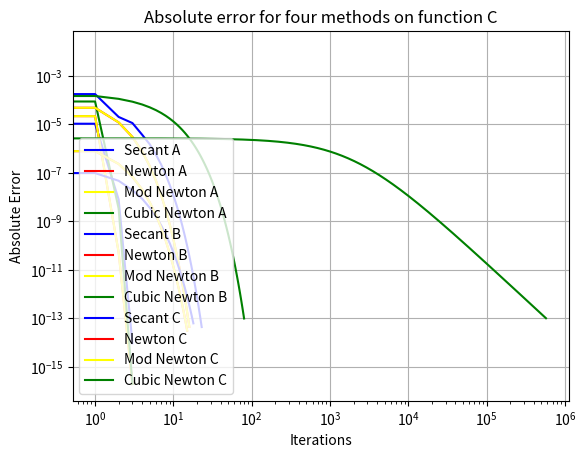

This figure's Python source:
# Lab 2
# Numerical Methods
# [redacted]
# Due Date: October 1, 2025

# Imports
import math
import numpy as np
from scipy import special
import matplotlib.pyplot as plt

# Define given functions 
def fa (x):
    return ((x + math.cos(x)) * (math.exp(-x ** 2))) + (x * math.cos(x))

def fb (x):
    return fa(x) ** 2

def fc (x):
    return fa(x) ** 3

# Define error function to determine how close a solution is
def abs_error(sol, funct_type):
    if (funct_type == 'a'):
        return  abs(fa(sol) - 0)
    elif (funct_type == 'b'):
        return  abs(fb(sol) - 0)
    elif (funct_type == 'c'):
        return  abs(fc(sol) - 0)
    else:
        return "ERROR: incorrect function type"

# Define error threshold
acceptable_error = 1e-13
best_index = 0
# Function to find order of convergence from data:
def estimate_order(error_arr):
    length = len(error_arr)
    if (length >= 3) :
        err2 = error_arr[length - 1]
        err1 = error_arr[length - 2]
        err0 = error_arr[length - 3]
    alpha = math.log(err2/err1) / math.log(err1/err0)
    return alpha
        


# Define initial value (plotted on desmos)
x0 = 1.63
x1 = 1.64
sol = x0

''' Secant Method '''
# Define secant functions
def secant_a (pn, p0):
    if(fa(pn) - fa(p0) != 0):
        return pn - ((fa(pn) * (pn - p0)) / (fa(pn) - fa(p0)))
    else:
        return 0
def secant_b (pn, p0):
    if(fb(pn) - fb(p0) != 0):
        return pn - ((fb(pn) * (pn - p0)) / (fb(pn) - fb(p0)))
    else:
        return 0
def secant_c (pn, p0):
    if(fc(pn) - fc(p0) != 0):
        return pn - ((fc(pn) * (pn - p0)) / (fc(pn) - fc(p0)))
    else:
        return 0

# Run secant a
print("Starting Secant Method A...")
i_a = 0
x0a = 1.63
x1a = 1.64
sol_a = x0a

sec_err_a = [abs_error(sol_a, 'a')]

while(abs_error(sol_a, 'a') > acceptable_error):

    # Alternate between replacing x0 and x1 with the new value, therefore alternating which parameter comes first
    if(i_a % 2 == 0):
        x0a = secant_a(x1a, x0a)
        sol_a = x0a
        # x0 is now p_n, x1 is p_(n-1)
    else:
        x1a = secant_a(x0a, x1a)
        sol_a = x1a
        # x1 is now p_n, x0 is now p_(n-1), the other branch runs next

    # Increment, so we know how many it takes at the end.
    i_a = i_a + 1

    error_a = abs_error(sol_a, 'a')
    sec_err_a.append(error_a)
print(f"Solution: {sol_a}")
print(f"Iterations: {i_a}")
print(f"Absolute Error: {error_a}")
print(f"Estimated order: {estimate_order(sec_err_a)}")

# Run secant b
print("Starting Secant Method B")
i_b = 0
x0b = 1.63
x1b = 1.64
sol_b = x0b
sec_err_b = [abs_error(sol_b, 'b')]

while(abs_error(sol_b, 'b') > acceptable_error):

    # Alternate between replacing x0 and x1 with the new value, therefore alternating which parameter comes first
    if(i_b % 2 == 0):
        x0b = secant_b(x1b, x0b)
        sol_b = x0b
        # x0 is now p_n, x1 is p_(n-1)
    else:
        x1b = secant_b(x0b, x1b)
        sol_b = x1b
        # x1 is now p_n, x0 is now p_(n-1), the other branch runs next

    # Increment, so we know how many it takes at the end.
    i_b = i_b + 1
    error_b = abs_error(sol_b, 'b')
    sec_err_b.append(error_b)
print(f"Solution: {sol_b}")
print(f"Iterations: {i_b}")
print(f"Absolute Error: {error_b}")
print(f"Estimated order: {estimate_order(sec_err_b)}")

# Run secant c
print("Starting Secant Method C")
i_c = 0
x0c = 1.63
x1c = 1.64
sol_c = x0c
sec_err_c = [abs_error(sol_c, 'c')]
while(abs_error(sol_c, 'c') > acceptable_error):
    # Alternate between replacing x0 and x1 with the new value, therefore alternating which parameter comes first
    if(i_c % 2 == 0):
        x0c = secant_c(x1c, x0c)
        sol_c = x0c
        # x0 is now p_n, x1 is p_(n-1)
    else:
        x1c = secant_c(x0c, x1c)
        sol_c = x1c
        # x1 is now p_n, x0 is now p_(n-1), the other branch runs next

    # Increment, so we know how many it takes at the end.
    i_c = i_c + 1
    error_c = abs_error(sol_c, 'c')
    sec_err_c.append(error_c)
print(f"Solution: {sol_c}")
print(f"Iterations: {i_c}")
print(f"Absolute Error: {error_c}")
print(f"Estimated order: {estimate_order(sec_err_c)}")

''' Newton's Method '''

# Since we require f'(p) now:
def fa_prime (x):
    return (math.exp(-x**2) * (1 - math.sin(x))) - (2 * math.exp(-x**2) * x * (x + math.cos(x))) + math.cos(x) - (x * math.sin(x))

def fb_prime (x):
    part_1 = ((x + math.cos(x)) * math.exp(-x**2)) + (x * math.cos(x))
    part_2 = ((math.exp(-x**2) * (1 - math.sin(x))) - (2 * math.exp(-x**2) * x * (x + math.cos(x)))+ math.cos(x) - x * math.sin(x))
    return 2 * (part_1 * part_2)

def fc_prime (x):
    part_1 = ((x + math.cos(x)) * math.exp(-x**2)) + (x * math.cos(x))
    part_2 = ((math.exp(-x**2) * (1 - math.sin(x))) - (2 * math.exp(-x**2) * x * (x + math.cos(x)))+ math.cos(x) - x * math.sin(x))
    return 3 * ((part_1** 2) * part_2)

def newt_a (x):
    return x - (fa(x) / fa_prime(x))
def newt_b (x):
    return x - (fb(x) / fb_prime(x))
def newt_c (x):
    return x - (fc(x) / fc_prime(x))

# Run Newton A
print("***Newton Method A***")
i_a = 0
pn= 1.63
newt_err_a = [abs_error(pn, 'a')]
while(abs_error(pn, 'a') > acceptable_error):
    pn = newt_a(pn)
    i_a = i_a + 1
    error_a = abs_error(pn, 'a')
    newt_err_a.append(error_a)
print(f"Solution: {pn}")
print(f"Iterations: {i_a}")
print(f"Absolute Error: {error_a}")
print(f"Estimated order: {estimate_order(newt_err_a)}")
# Run Newton B
print("***Newton Method B***")
i_b = 0
pn= 1.63
newt_err_b = [abs_error(pn, 'b')]
while(abs_error(pn, 'b') > acceptable_error):
    pn = newt_b(pn)
    i_b = i_b + 1
    error_b = abs_error(pn, 'b')
    newt_err_b.append(error_b)
print(f"Solution: {pn}")
print(f"Iterations: {i_b}")
print(f"Absolute Error: {error_b}")
print(f"Estimated order: {estimate_order(newt_err_b)}")
# Run Newton C
print("***Newton Method C***")
i_c = 0
pn= 1.63
newt_err_c = [abs_error(pn, 'c')]
while(abs_error(pn, 'c') > acceptable_error):
    pn = newt_c(pn)
    i_c = i_c + 1
    error_c = abs_error(pn, 'c')
    newt_err_c.append(error_c)
print(f"Solution: {pn}")
print(f"Iterations: {i_c}")
print(f"Absolute Error: {error_c}")
print(f"Estimated order: {estimate_order(newt_err_c)}")


'''Modified Newton's Method'''
def u_a (x):
    return fa(x) / fa_prime(x)
def u_b (x):
    return fb(x) / fb_prime(x)
def u_c (x):
    return fc(x) / fc_prime(x)

def mod_newt_a (x):
    m = 1 # multiplicity is 1 because there is only 1 root
    return x - (m * u_a(x))
def mod_newt_b (x):
    m = 1 # multiplicity is 1 because there is only 1 root
    return x - (m * u_b(x))
def mod_newt_c (x):
    m = 1 # multiplicity is 1 because there is only 1 root
    return x - (m * u_c(x))

# Run Mod Newton A
print("***Mod. Newton Method A***")
i_a = 0
pn= 1.63
mod_newt_err_a = [abs_error(pn, 'a')]
while(abs_error(pn, 'a') > acceptable_error):
    pn = mod_newt_a(pn)
    i_a = i_a + 1
    error_a = abs_error(pn, 'a')
    mod_newt_err_a.append(error_a)
print(f"Solution: {pn}")
print(f"Iterations: {i_a}")
print(f"Absolute Error: {error_a}")
print(f"Estimated order: {estimate_order(mod_newt_err_a)}")

# Run Mod Newton B
print("***Mod Newton Method B***")
i_b = 0
pn= 1.63
mod_newt_err_b = [abs_error(pn, 'b')]
while(abs_error(pn, 'b') > acceptable_error):
    pn = mod_newt_b(pn)
    i_b = i_b + 1
    error_b = abs_error(pn, 'b')
    mod_newt_err_b.append(error_b)
print(f"Solution: {pn}")
print(f"Iterations: {i_b}")
print(f"Absolute Error: {error_b}")
print(f"Estimated order: {estimate_order(mod_newt_err_b)}")

# Run Mod Newton C
print("***Mod Newton Method C***")
i_c = 0
pn= 1.63
mod_newt_err_c = [abs_error(pn, 'c')]
while(abs_error(pn, 'c') > acceptable_error):
    pn = mod_newt_c(pn)
    i_c = i_c + 1
    error_c = abs_error(pn, 'c')
    mod_newt_err_c.append(error_c)
print(f"Solution: {pn}")
print(f"Iterations: {i_c}")
print(f"Absolute Error: {error_c}")
print(f"Estimated order: {estimate_order(mod_newt_err_c)}")

'''Cubic Newton's Method'''
# Calculate Cubic Newton's Method for function A
def fa_dprime(x):
    return (math.exp(-x**2) * ((4*x**2 - 2)*(x + math.cos(x)) - math.cos(x) - 4*x*(1 - math.sin(x)))) \
           - 2*math.sin(x) - x*math.cos(x)
def phi_a (x):
    return 1 / fa_prime(x)
def psi_a (x):
    return (-3/2)*(fa_dprime(x) / (fa_prime(x) ** 3))
def cubic_newt_a (x):
    return x - (phi_a(x)*fa(x))-(psi_a(x)*(fa(x)**2))

# Calculate Cubic Newton's Method for function B
def fb_dprime(x):
    return 2 * (fa_prime(x)**2 + fa(x) * fa_dprime(x))
def phi_b (x):
    return 1 / fb_prime(x)
def psi_b (x):
    return (-3/2)*(fb_dprime(x) / (fb_prime(x) ** 3))
def cubic_newt_b (x):
    return x - (phi_b(x)*fb(x))-(psi_b(x)*(fb(x)**2))

# Calculate Cubic Newton's Method for function C
def fc_dprime (x):
    return 6 *fa(x) * (fa_prime(x) ** 2) + 3 * (fa(x) ** 2) * fa_dprime(x)
def phi_c (x):
    return 1 / fc_prime(x)
def psi_c (x):
    return (-3/2)*(fc_dprime(x) / (fc_prime(x) ** 3))
def cubic_newt_c (x):
    return x - (phi_c(x)*fc(x))-(psi_c(x)*(fc(x)**2))

# Run Cubic Newton A
print("***Cubic Newton Method A***")
i_a = 0
pn= 1.63
cubic_newt_err_a = [abs_error(pn, 'a')]
while(abs_error(pn, 'a') > acceptable_error):
    pn = cubic_newt_a(pn)
    i_a = i_a + 1
    error_a = abs_error(pn, 'a')
    cubic_newt_err_a.append(error_a)
print(f"Solution: {pn}")
print(f"Iterations: {i_a}")
print(f"Absolute Error: {error_a}")
print(f"Estimated order: {estimate_order(cubic_newt_err_a)}")

# Run Cubic Newton B
print("***Cubic Newton Method B***")
i_b = 0
pn= 1.63
cubic_newt_err_b = [abs_error(pn, 'b')]
while(abs_error(pn, 'b') > acceptable_error):
    pn = cubic_newt_b(pn)
    i_b = i_b + 1
    error_b = abs_error(pn, 'b')
    cubic_newt_err_b.append(error_b)
print(f"Solution: {pn}")
print(f"Iterations: {i_b}")
print(f"Absolute Error: {error_b}")
print(f"Estimated order: {estimate_order(cubic_newt_err_b)}")

# Run Cubic Newton C
print("***Cubic Newton Method C***")
i_c = 0
pn= 1.63
cubic_newt_err_c = [abs_error(pn, 'c')]
while(abs_error(pn, 'c') > acceptable_error):
    pn = cubic_newt_c(pn)
    i_c = i_c + 1
    error_c = abs_error(pn, 'c')
    cubic_newt_err_c.append(error_c)
print(f"Solution: {pn}")
print(f"Iterations: {i_c}")
print(f"Absolute Error: {error_c}")
print(f"Estimated order: {estimate_order(cubic_newt_err_c)}")

''' PLOTS: one for each function comparing the four methods'''
sec_a = np.arange(len(sec_err_a))
newt_a = np.arange(len(newt_err_a))
mod_newt_a = np.arange(len(mod_newt_err_a))
cubic_newt_a = np.arange(len(cubic_newt_err_a))
plt.plot(sec_a, sec_err_a, label='Secant A', color='blue')
plt.plot(newt_a, newt_err_a, label='Newton A', color='red')
plt.plot(mod_newt_a, mod_newt_err_a, label='Mod Newton A', color='yellow')
plt.plot(cubic_newt_a, cubic_newt_err_a, label='Cubic Newton A', color='green')
# Make the graph readable
plt.title("Absolute error for four methods on function A")
plt.xlabel("Iterations")
plt.ylabel("Absolute Error")
plt.xscale("log")
plt.yscale("log") # Make it logarithmic
plt.legend()
plt.grid(True)
plt.show()

# Plot function B
sec_b = np.arange(len(sec_err_b))
newt_b = np.arange(len(newt_err_b))
mod_newt_b = np.arange(len(mod_newt_err_b))
cubic_newt_b = np.arange(len(cubic_newt_err_b))
plt.plot(sec_b, sec_err_b, label='Secant B', color='blue')
plt.plot(newt_b, newt_err_b, label='Newton B', color='red')
plt.plot(mod_newt_b, mod_newt_err_b, label='Mod Newton B', color='yellow')
plt.plot(cubic_newt_b, cubic_newt_err_b, label='Cubic Newton B', color='green')
plt.title("Absolute error for four methods on function B")
plt.xlabel("Iterations")
plt.ylabel("Absolute Error")
plt.xscale("log")
plt.yscale("log") # Make it logarithmic
plt.legend()
plt.grid(True)
plt.show()

sec_c = np.arange(len(sec_err_c))
newt_c = np.arange(len(newt_err_c))
mod_newt_c = np.arange(len(mod_newt_err_c))
cubic_newt_c = np.arange(len(cubic_newt_err_c))
plt.plot(sec_c, sec_err_c, label='Secant C', color='blue')
plt.plot(newt_c, newt_err_c, label='Newton C', color='red')
plt.plot(mod_newt_c, mod_newt_err_c, label='Mod Newton C', color='yellow')
plt.plot(cubic_newt_c, cubic_newt_err_c, label='Cubic Newton C', color='green')
plt.title("Absolute error for four methods on function C")
plt.xlabel("Iterations")
plt.ylabel("Absolute Error")
plt.xscale("log")
plt.yscale("log") # Make it logarithmic
plt.legend()
plt.grid(True)
plt.show()
